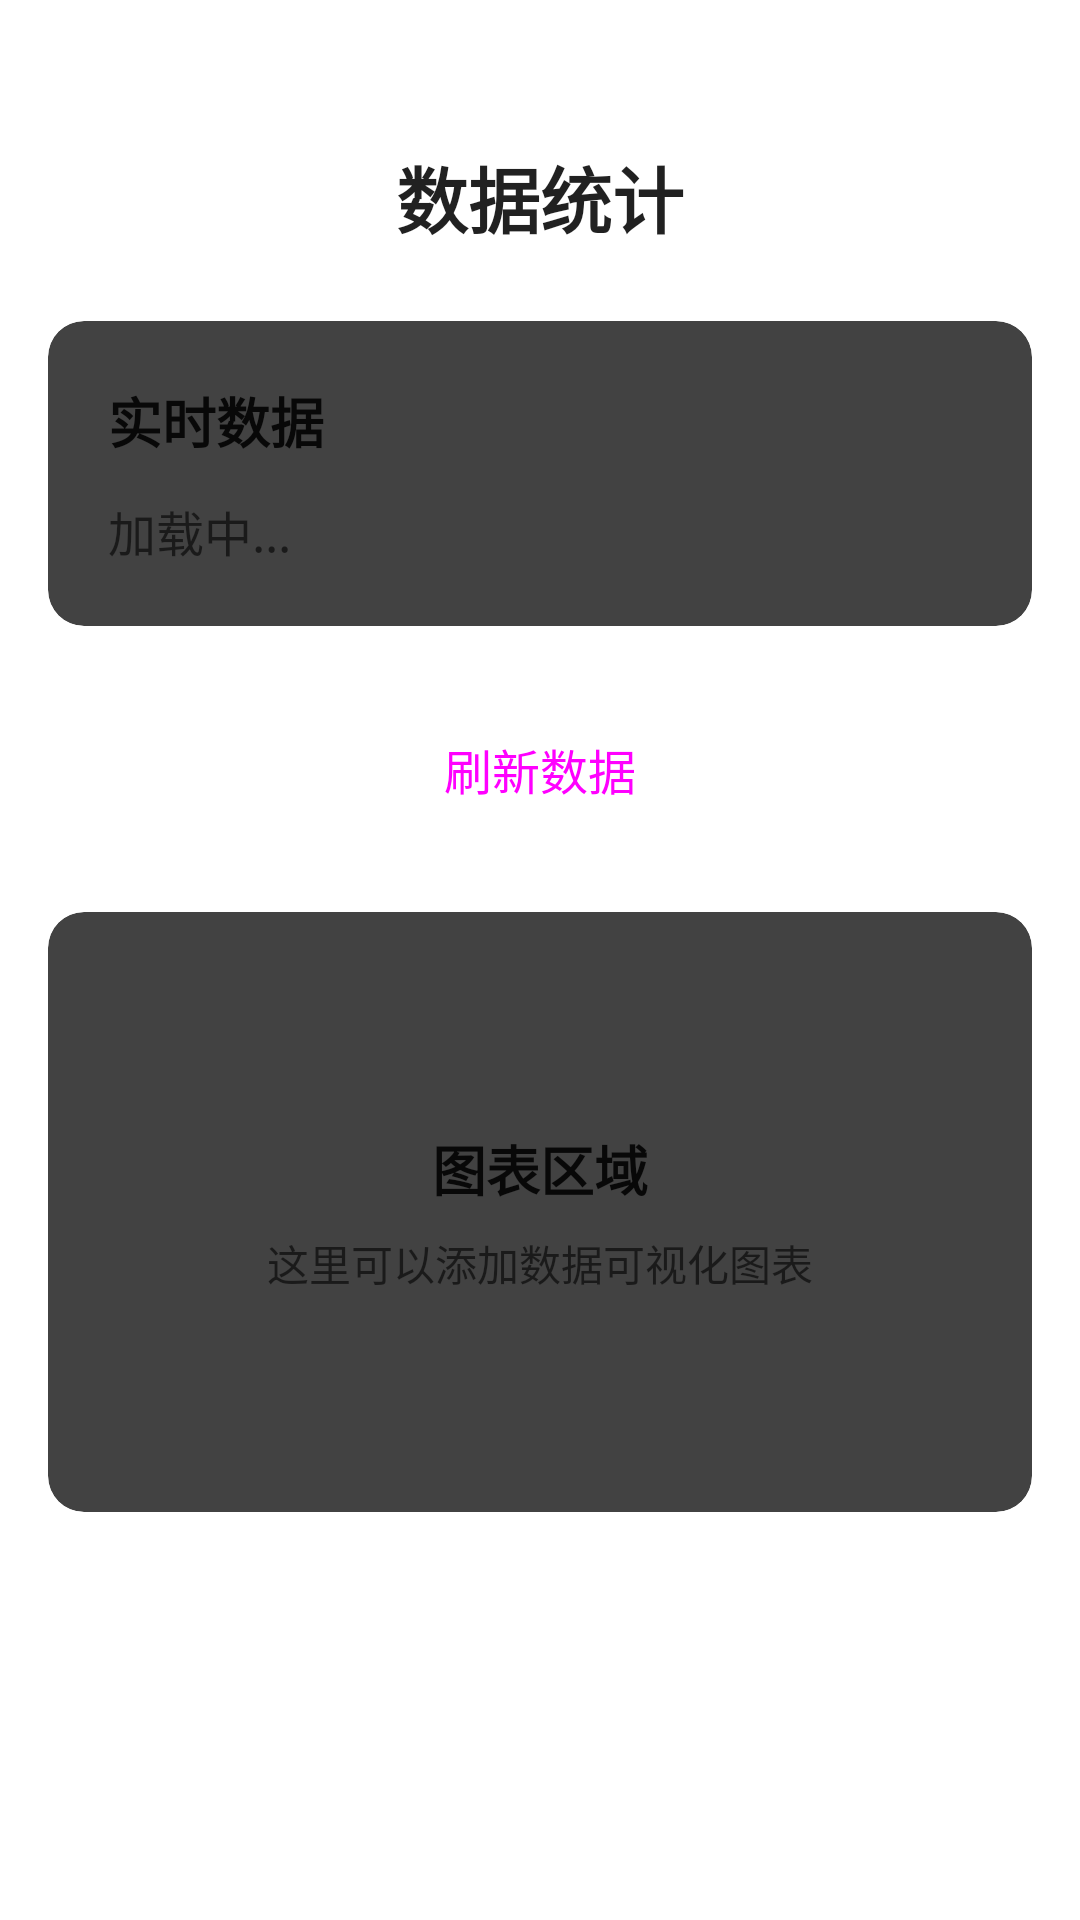

Android layout source for this screen:
<!-- AndroidManifest.xml: application theme Theme.MyAndroidApp -->
<!-- res/layout/fragment_dashboard.xml -->
<?xml version="1.0" encoding="utf-8"?>
<androidx.constraintlayout.widget.ConstraintLayout xmlns:android="http://schemas.android.com/apk/res/android"
    xmlns:app="http://schemas.android.com/apk/res-auto"
    xmlns:tools="http://schemas.android.com/tools"
    android:layout_width="match_parent"
    android:layout_height="match_parent"
    android:padding="16dp"
    tools:context=".ui.fragments.DashboardFragment">

    
    <TextView
        android:id="@+id/tv_stats"
        android:layout_width="wrap_content"
        android:layout_height="wrap_content"
        android:text="数据统计"
        android:textSize="24sp"
        android:textStyle="bold"
        android:textColor="@color/primary_text"
        app:layout_constraintTop_toTopOf="parent"
        app:layout_constraintStart_toStartOf="parent"
        app:layout_constraintEnd_toEndOf="parent"
        android:layout_marginTop="32dp" />

    
    <androidx.cardview.widget.CardView
        android:id="@+id/card_data"
        android:layout_width="0dp"
        android:layout_height="wrap_content"
        android:layout_marginTop="24dp"
        app:cardCornerRadius="12dp"
        app:cardElevation="6dp"
        app:layout_constraintTop_toBottomOf="@+id/tv_stats"
        app:layout_constraintStart_toStartOf="parent"
        app:layout_constraintEnd_toEndOf="parent">

        <LinearLayout
            android:layout_width="match_parent"
            android:layout_height="wrap_content"
            android:orientation="vertical"
            android:padding="20dp">

            <TextView
                android:layout_width="wrap_content"
                android:layout_height="wrap_content"
                android:text="实时数据"
                android:textSize="18sp"
                android:textStyle="bold"
                android:textColor="@color/primary_text"
                android:layout_marginBottom="12dp" />

            <TextView
                android:id="@+id/tv_data"
                android:layout_width="match_parent"
                android:layout_height="wrap_content"
                android:text="加载中..."
                android:textSize="16sp"
                android:textColor="@color/secondary_text"
                android:lineSpacingExtra="6dp" />

        </LinearLayout>

    </androidx.cardview.widget.CardView>

    
    <Button
        android:id="@+id/btn_refresh"
        android:layout_width="wrap_content"
        android:layout_height="wrap_content"
        android:text="刷新数据"
        android:textSize="16sp"
        android:paddingHorizontal="24dp"
        android:paddingVertical="12dp"
        app:layout_constraintTop_toBottomOf="@+id/card_data"
        app:layout_constraintStart_toStartOf="parent"
        app:layout_constraintEnd_toEndOf="parent"
        android:layout_marginTop="24dp"
        style="@style/Widget.Material3.Button" />

    
    <androidx.cardview.widget.CardView
        android:layout_width="0dp"
        android:layout_height="200dp"
        android:layout_marginTop="24dp"
        app:cardCornerRadius="12dp"
        app:cardElevation="6dp"
        app:layout_constraintTop_toBottomOf="@+id/btn_refresh"
        app:layout_constraintStart_toStartOf="parent"
        app:layout_constraintEnd_toEndOf="parent">

        <LinearLayout
            android:layout_width="match_parent"
            android:layout_height="match_parent"
            android:orientation="vertical"
            android:gravity="center"
            android:padding="20dp">

            <TextView
                android:layout_width="wrap_content"
                android:layout_height="wrap_content"
                android:text="图表区域"
                android:textSize="18sp"
                android:textStyle="bold"
                android:textColor="@color/primary_text" />

            <TextView
                android:layout_width="wrap_content"
                android:layout_height="wrap_content"
                android:text="这里可以添加数据可视化图表"
                android:textSize="14sp"
                android:textColor="@color/secondary_text"
                android:layout_marginTop="8dp"
                android:gravity="center" />

        </LinearLayout>

    </androidx.cardview.widget.CardView>

</androidx.constraintlayout.widget.ConstraintLayout>
<!-- resources referenced by this layout -->
<resources>
  <color name="primary_text">#DE000000</color>
  <color name="secondary_text">#99000000</color>
</resources>
